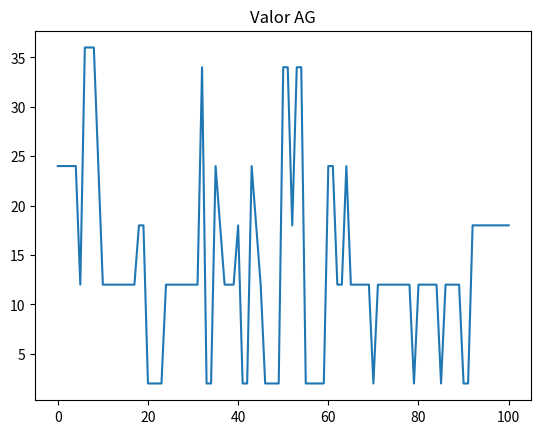

Reproduce this figure in Python.
from random import *
import matplotlib.pyplot as plt
import numpy as np
import math

CORTE = 1
TAXAMUTACAO = 0.05
QTDGENESES = 3
TAMANHOCROMOSSOMO = 3
TAMANHOPOPULACAO = 4
# PROBALIDIDADEMUTACAO = 0.01

NUMEROGERACOES = 100

class Genese():
    def __init__(self, nunGeneses, valorGenese):
        self.nunGeneses = nunGeneses
        self.valorGenese = valorGenese

class Individuo():
    def __init__(self, listaGeneses = [],
                 # valores,
                 geracao=0):
        # self.nunGeneses = nunGeneses
        # self.valores = valores
        self.geracao = geracao
        self.notaAvaliacao = 0
        self.cromossomo = []

        # for i in range(0,TAMANHOCROMOSSOMO):
        #     if random() < 0.5:
        #         self.cromossomo.append(0)
        #     else:
        #         self.cromossomo.append(1)

        print("listaGeneses", listaGeneses)

        for i in range(len(listaGeneses)):
            self.cromossomo.append(listaGeneses[i])
        print("cromossomo = %s" % (self.cromossomo))

    def avaliacao(self): #FITNESS
        nota = 0

        for i in range(len(self.cromossomo)):

            # print("avaliacao valor = %s" % (self.valores[i]))

            nota = abs(((2 * self.cromossomo[i]) + (self.cromossomo[i] ** 2) + self.cromossomo[i]) - 52)
        self.notaAvaliacao = nota

    def crossover(self, outroIndividuo):
        corte = CORTE

        filho1 = outroIndividuo.cromossomo[0:corte]+self.cromossomo[corte::]
        filho2 = self.cromossomo[0:corte] + outroIndividuo.cromossomo[corte::]

        filhos = [
            Individuo([],self.geracao + 1),
            Individuo([],self.geracao + 1)
        ]
        filhos[0].cromossomo = filho1
        filhos[1].cromossomo = filho2
        print("filho1 - %s \n filho2 -%s " %(filhos[0].cromossomo, filhos[1].cromossomo))
        return filhos

    def mutacao(self, taxaMutacao): #mutaOsFilhos
        print("before mutacao - %s" % (self.cromossomo))
        for i in range(len(self.cromossomo)):
            if randint(0,1) > taxaMutacao:
                self.cromossomo[i] = randint(0,9)
                # if self.cromossomo == 1:
                #     self.cromossomo[i] = 0
                # else:
                #     self.cromossomo[i] = 1
        print("after mutacao - %s " % (self.cromossomo))
        return self

class AlgoritimoGenerito(): #populacao
    def __init__(self, tamanhoPopulacao):
        self.tamanhoPopulacao = tamanhoPopulacao
        self.populacao = [] #objetosTipoIndividuos
        self.geracao = 0
        self.melhorSolucao = 0
        self.listaSolucoes = [] #grafico

    def inicializaPopulacao(self):

        for i in range(TAMANHOPOPULACAO):
            listaGeneses = []
            for y in range(0, QTDGENESES):
                listaGeneses.append(randint(0, 9))
            self.populacao.append(Individuo(listaGeneses))
        self.melhorSolucao = self.populacao[0]

    def ordenaPopulacao(self):
        self.populacao = sorted(self.populacao, key=lambda populacao: populacao.notaAvaliacao, reverse=False)

    def melhorIndiviuo(self, individuo):
        if individuo.notaAvaliacao < self.melhorSolucao.notaAvaliacao:
            self.melhorSolucao = individuo

    def somaAvaliacoes(self):
        soma = 0
        for individuo in self.populacao:
            soma += individuo.notaAvaliacao
        return soma

    def selecionaPai(self, somaAvaliacao): #ROLETA
        pai = -1
        # valorSorteado = random() * somaAvaliacao
        valorSorteado = randint(1,3)
        soma = 0
        i = 0
        while i < len(self.populacao) and soma < valorSorteado:
            soma += 1
            pai += 1
            i += 1
        return pai

    def visualizaGeracao(self):
        melhor = self.populacao[0]

        print("GERACAO -> %s" % self.populacao[0].geracao)
        print("FITNESS -> %s" % melhor.notaAvaliacao )
        print("Cromossomo -> %s" % melhor.cromossomo )


    def resolver(self, taxaMutacao, numeroGeracao):
        self.inicializaPopulacao()

        for individuo in self.populacao:
            individuo.avaliacao()

        self.ordenaPopulacao()

        self.melhorSolucao = self.populacao[0] #grafico
        self.listaSolucoes.append(self.melhorSolucao.notaAvaliacao) #grafico

        self.visualizaGeracao()

        for geracao in range(numeroGeracao):
            somaAvaliacao = self.somaAvaliacoes()
            novaPopulacao = []

            for individuoGerados in range(0, self.tamanhoPopulacao, 2):
                pai1 = self.selecionaPai(somaAvaliacao)
                pai2 = self.selecionaPai(somaAvaliacao)

                print("pai1 %s | pai2 %s " % (pai1, pai2))

                filhos = self.populacao[pai1].crossover(self.populacao[pai2])

                print("populacaoPai1 ", self.populacao[pai1])

                novaPopulacao.append(filhos[0].mutacao(taxaMutacao))
                novaPopulacao.append(filhos[1].mutacao(taxaMutacao))

            self.populacao = list(novaPopulacao) #sobrescrevePopulacaoAntiva

            for individuo in self.populacao:
                individuo.avaliacao()

            self.ordenaPopulacao()
            self.visualizaGeracao()
            melhor = self.populacao[0]

            self.listaSolucoes.append(melhor.notaAvaliacao)  # grafico

            self.melhorIndiviuo(melhor)

            print("MELHOR SOLUCAO *******")
            print("** GERACAO -> %s" % self.melhorSolucao.geracao)
            print("** FITNESS -> %s" % self.melhorSolucao.notaAvaliacao)
            print("** Cromossomo -> %s" % self.melhorSolucao.cromossomo)
        return self.melhorSolucao.cromossomo


if __name__ == '__main__':

    algotimoGenetico = AlgoritimoGenerito(TAMANHOPOPULACAO)

    resultado = algotimoGenetico.resolver(TAXAMUTACAO, NUMEROGERACOES)


    plt.plot(algotimoGenetico.listaSolucoes)
    plt.title("Valor AG")
    plt.show()
